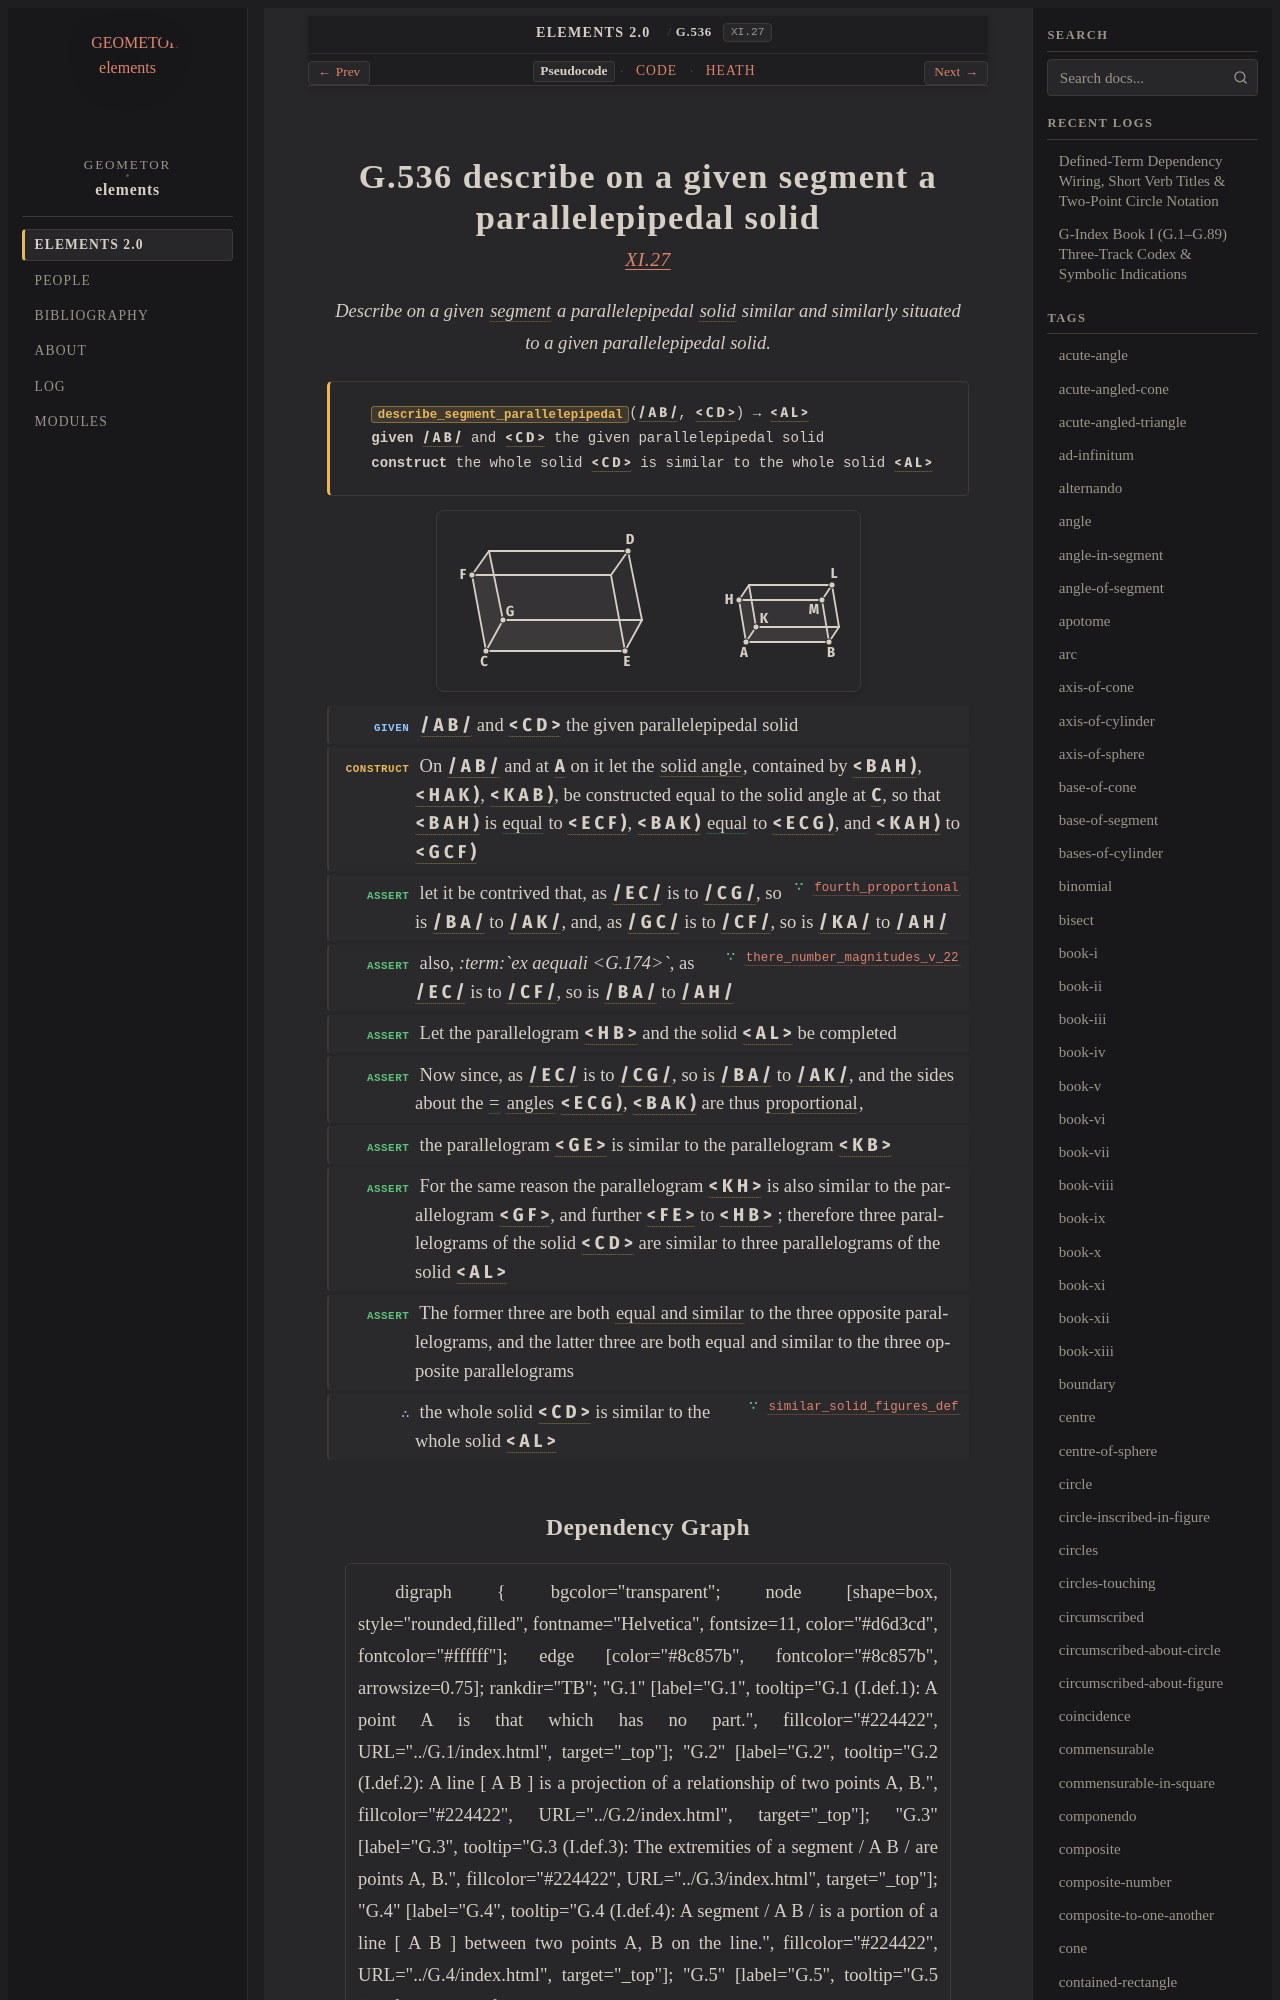

repository: geometor/elements · page: elements2/G.536/index.html · generator: sphinx

:order: 536
:number: 536
:canonical_id: G.536
:original_id: XI.27
:title: G.536 describe on a given segment a parallelepipedal solid
:volume: III
:book: XI
:type: prop
:subtype: problem
:categories: problem, construction, solid-geometry
:category: problem, construction, solid-geometry
:tags: book-xi, point, segment, angle, polygon, straight-line, solid, solid-angle, plane-angle, ex-aequali, proportional, equal-and-similar-solid-figures, similar, parallelepiped, equality
:dependencies: G.4, G.22, G.174, G.180, G.205, G.222, G.524, G.529, G.534, G.535
:excerpt: Describe on a given segment a parallelepipedal solid similar and similarly situated to a given parallelepipedal solid.

.. _G.536:
.. _XI.27:

G.536 describe on a given segment a parallelepipedal solid
==========================================================

.. rubric:: `XI.27 <https://geometor.github.io/euclid/heath/volume_III/book_xi/propositions/27/>`_

.. enunciation::

   Describe on a given :term:`segment <G.4>` a parallelepipedal :term:`solid <G.529>` similar and similarly situated to a given parallelepipedal solid.

.. signature:: problem

   | :fn:`describe_segment_parallelepipedal <G.536>`\ (:g:`/ A B / <g1:/ A B />`, :g:`< C D > <g1:< C D >>`) → :g:`< A L > <g1:< A L >>`
   | **given** :g:`/ A B / <g1:/ A B />` and :g:`< C D > <g1:< C D >>` the given parallelepipedal solid
   | **construct** the whole solid :g:`< C D > <g1:< C D >>` is similar to the whole solid :g:`< A L > <g1:< A L >>`

.. picture:: g1.svg
   :alt: Proposition 27

.. step:: given

   :g:`/ A B / <g1:/ A B />` and :g:`< C D > <g1:< C D >>` the given parallelepipedal solid

.. step:: construct

   On :g:`/ A B / <g1:/ A B />` and at :g:`A <g1:A>` on it let the :term:`solid angle <G.524>`, contained by :g:`< B A H ) <g1:< B A H )>`, :g:`< H A K ) <g1:< H A K )>`, :g:`< K A B ) <g1:< K A B )>`, be constructed equal to the solid angle at :g:`C <g1:C>`, so that :g:`< B A H ) <g1:< B A H )>` is :eq:`equal <g1:< B A H ) = g1:< E C F )>` to :g:`< E C F ) <g1:< E C F )>`, :g:`< B A K ) <g1:< B A K )>` :eq:`equal <g1:< B A K ) = g1:< E C G ); g1:< K A H ) = g1:< G C F )>` to :g:`< E C G ) <g1:< E C G )>`, and :g:`< K A H ) <g1:< K A H )>` to :g:`< G C F ) <g1:< G C F )>`

.. step:: assert ∵ fourth_proportional <G.222>

   let it be contrived that, as :g:`/ E C / <g1:/ E C />` is to :g:`/ C G / <g1:/ C G />`, so is :g:`/ B A / <g1:/ B A />` to :g:`/ A K / <g1:/ A K />`, and, as :g:`/ G C / <g1:/ G C />` is to :g:`/ C F / <g1:/ C F />`, so is :g:`/ K A / <g1:/ K A />` to :g:`/ A H / <g1:/ A H />`

.. step:: assert ∵ there_number_magnitudes_v_22 <G.205>

   also, *:term:`ex aequali <G.174>`*, as :g:`/ E C / <g1:/ E C />` is to :g:`/ C F / <g1:/ C F />`, so is :g:`/ B A / <g1:/ B A />` to :g:`/ A H / <g1:/ A H />`

.. step:: assert

   Let the parallelogram :g:`< H B > <g1:< H B >>` and the solid :g:`< A L > <g1:< A L >>` be completed

.. step:: assert

   Now since, as :g:`/ E C / <g1:/ E C />` is to :g:`/ C G / <g1:/ C G />`, so is :g:`/ B A / <g1:/ B A />` to :g:`/ A K / <g1:/ A K />`, and the sides about the :eq:`= <g1:< E C G ) = g1:< B A K )>` :term:`angles <G.22>` :g:`< E C G ) <g1:< E C G )>`, :g:`< B A K ) <g1:< B A K )>` are thus :term:`proportional <G.180>`,

.. step:: assert

   the parallelogram :g:`< G E > <g1:< G E >>` is similar to the parallelogram :g:`< K B > <g1:< K B >>`

.. step:: assert

   For the same reason the parallelogram :g:`< K H > <g1:< K H >>` is also similar to the parallelogram :g:`< G F > <g1:< G F >>`, and further :g:`< F E > <g1:< F E >>` to :g:`< H B > <g1:< H B >>` ; therefore three parallelograms of the solid :g:`< C D > <g1:< C D >>` are similar to three parallelograms of the solid :g:`< A L > <g1:< A L >>`

.. step:: assert

   The former three are both :term:`equal and similar <G.535>` to the three opposite parallelograms, and the latter three are both equal and similar to the three opposite parallelograms

.. step:: conclude ∵ similar_solid_figures_def <G.534>

   the whole solid :g:`< C D > <g1:< C D >>` is similar to the whole solid :g:`< A L > <g1:< A L >>`
